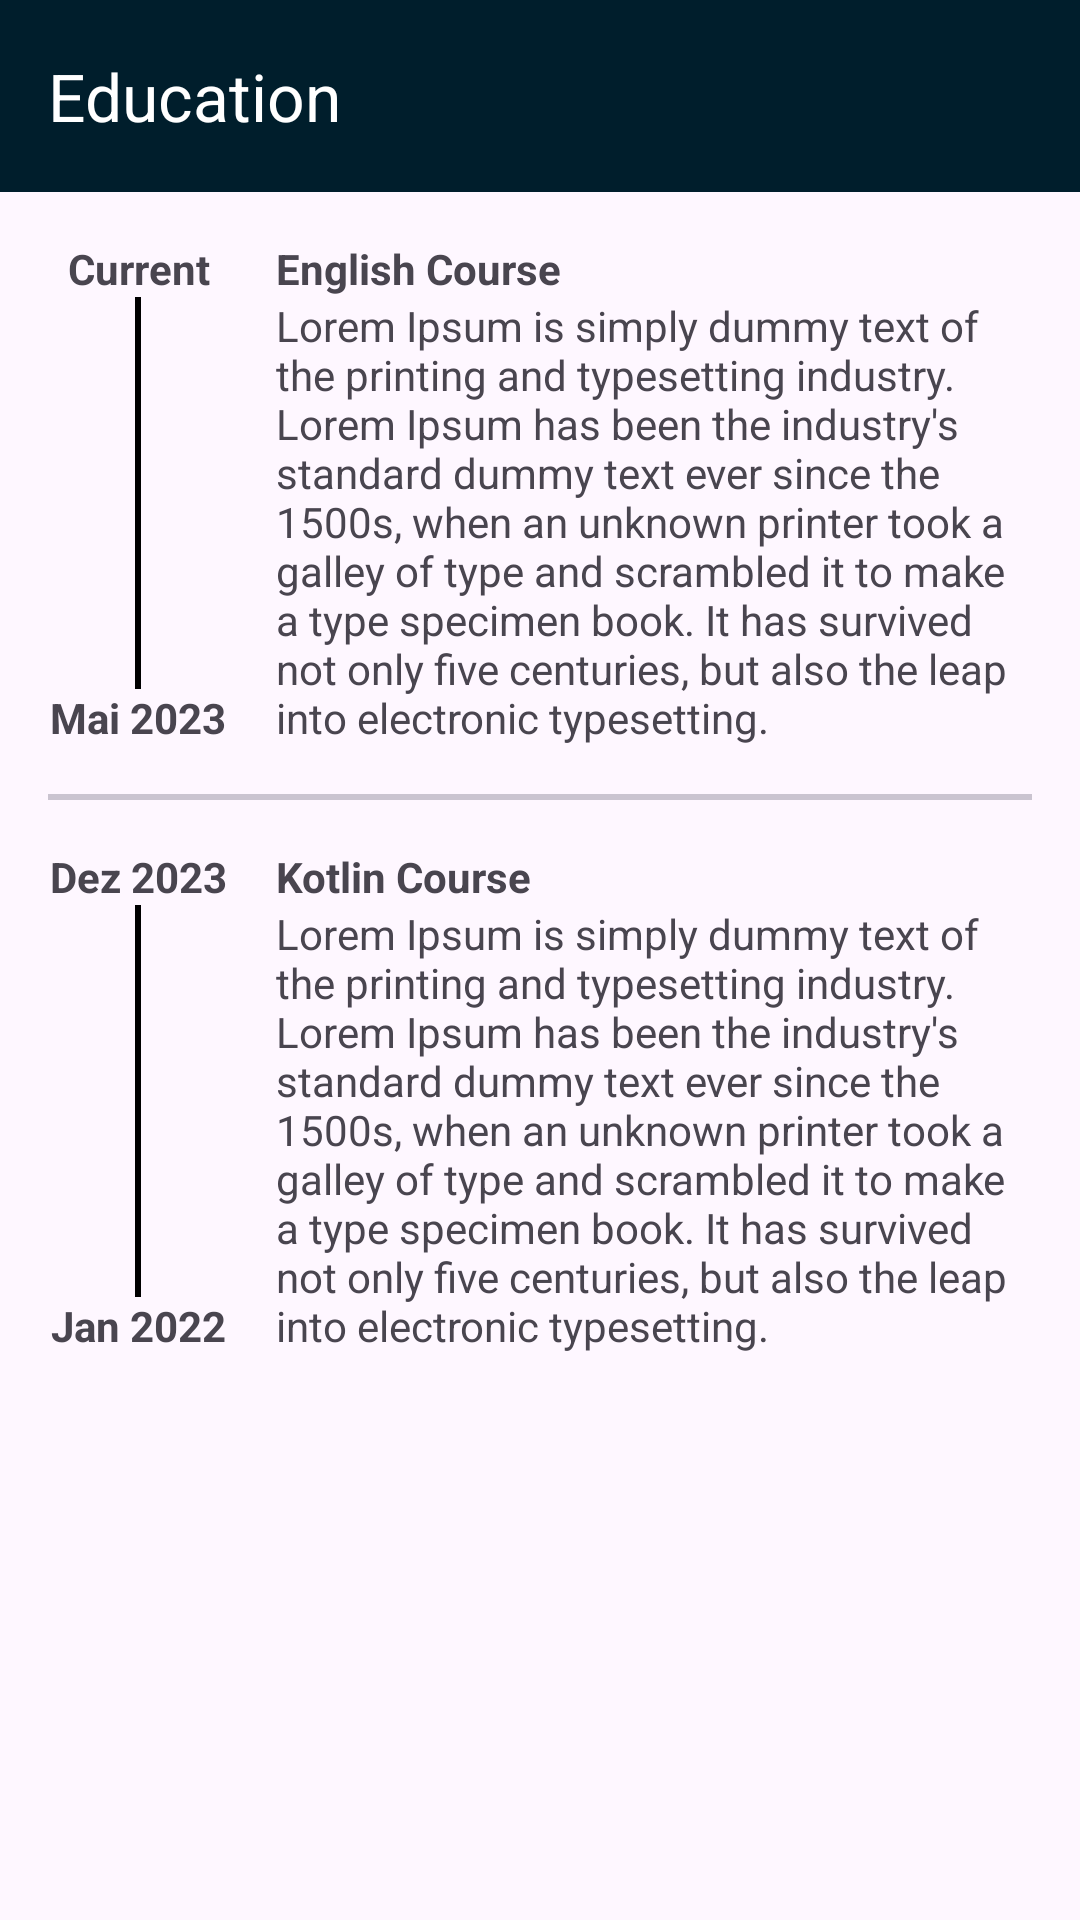

Here is an Android app screen rendered from its layout file. Give the layout XML and the strings, colors and styles it references.
<!-- AndroidManifest.xml: application theme Theme.PortfolioSimpleKotlin -->
<!-- res/layout/activity_education.xml -->
<?xml version="1.0" encoding="utf-8"?>
<LinearLayout xmlns:android="http://schemas.android.com/apk/res/android"
    xmlns:app="http://schemas.android.com/apk/res-auto"
    xmlns:tools="http://schemas.android.com/tools"
    android:layout_width="match_parent"
    android:layout_height="match_parent"
    android:orientation="vertical"
    tools:context=".EducationActivity">

    <androidx.appcompat.widget.Toolbar
        android:id="@+id/toolbarEducation"
        android:layout_width="match_parent"
        android:layout_height="wrap_content"
        android:background="@color/material_dynamic_primary10"
        app:title="Education"
        app:titleTextColor="@color/white"
        app:popupTheme="@style/ThemeOverlay.AppCompat.Light"
        />

    <LinearLayout
        android:layout_width="match_parent"
        android:layout_height="wrap_content"
        android:orientation="vertical"
        android:layout_margin="16dp">

        <LinearLayout
            android:layout_width="match_parent"
            android:layout_height="wrap_content"
            android:orientation="horizontal" >

            <LinearLayout
                android:layout_width="60dp"
                android:layout_height="match_parent"
                android:orientation="vertical"
                android:gravity="center"
                >
                <TextView
                    android:layout_width="60dp"
                    android:layout_height="wrap_content"
                    android:text="Current"
                    android:gravity="center"
                    android:textStyle="bold"
                    />

                <com.google.android.material.divider.MaterialDivider
                    android:layout_width="2dp"
                    android:layout_height="0dp"
                    android:layout_weight="1"
                    app:dividerColor="@color/black"/>

                <TextView
                    android:layout_width="60dp"
                    android:layout_height="wrap_content"
                    android:text="Mai 2023"
                    android:gravity="center"
                    android:textStyle="bold"
                    />
            </LinearLayout>

            <LinearLayout
                android:layout_width="16dp"
                android:layout_height="0dp" />

            <LinearLayout
                android:layout_width="0dp"
                android:layout_height="wrap_content"
                android:layout_weight="1"
                android:orientation="vertical">

                <TextView
                    android:layout_width="match_parent"
                    android:layout_height="wrap_content"
                    android:text="English Course"
                    android:textStyle="bold"
                    />

                <TextView
                    android:layout_width="match_parent"
                    android:layout_height="wrap_content"
                    android:text="Lorem Ipsum is simply dummy text of the printing and typesetting industry. Lorem Ipsum has been the industry's standard dummy text ever since the 1500s, when an unknown printer took a galley of type and scrambled it to make a type specimen book. It has survived not only five centuries, but also the leap into electronic typesetting."
                    />

            </LinearLayout>

        </LinearLayout>

        <com.google.android.material.divider.MaterialDivider
            android:layout_width="match_parent"
            android:layout_height="2dp"
            android:layout_marginVertical="16dp"/>

        <LinearLayout
            android:layout_width="match_parent"
            android:layout_height="wrap_content"
            android:orientation="horizontal" >

            <LinearLayout
                android:layout_width="60dp"
                android:layout_height="match_parent"
                android:orientation="vertical"
                android:gravity="center"
                >
                <TextView
                    android:layout_width="60dp"
                    android:layout_height="wrap_content"
                    android:text="Dez 2023"
                    android:gravity="center"
                    android:textStyle="bold"
                    />

                <com.google.android.material.divider.MaterialDivider
                    android:layout_width="2dp"
                    android:layout_height="0dp"
                    android:layout_weight="1"
                    app:dividerColor="@color/black"/>

                <TextView
                    android:layout_width="60dp"
                    android:layout_height="wrap_content"
                    android:text="Jan 2022"
                    android:gravity="center"
                    android:textStyle="bold"
                    />
            </LinearLayout>

            <LinearLayout
                android:layout_width="16dp"
                android:layout_height="0dp" />

            <LinearLayout
                android:layout_width="0dp"
                android:layout_height="wrap_content"
                android:layout_weight="1"
                android:orientation="vertical">

                <TextView
                    android:layout_width="match_parent"
                    android:layout_height="wrap_content"
                    android:text="Kotlin Course"
                    android:textStyle="bold"
                    />

                <TextView
                    android:layout_width="match_parent"
                    android:layout_height="wrap_content"
                    android:text="Lorem Ipsum is simply dummy text of the printing and typesetting industry. Lorem Ipsum has been the industry's standard dummy text ever since the 1500s, when an unknown printer took a galley of type and scrambled it to make a type specimen book. It has survived not only five centuries, but also the leap into electronic typesetting."
                    />

            </LinearLayout>

        </LinearLayout>

    </LinearLayout>

</LinearLayout>
<!-- resources referenced by this layout -->
<resources>
  <style name="Theme.PortfolioSimpleKotlin" parent="Base.Theme.PortfolioSimpleKotlin" />
  <style name="Base.Theme.PortfolioSimpleKotlin" parent="Theme.Material3.DayNight.NoActionBar">
          
          
      </style>
  <!-- not gathered from this repository: default colours our renderer supplied (Android Studio template values) -->
  <color name="black">#FF000000</color>
  <color name="white">#FFFFFFFF</color>
</resources>
